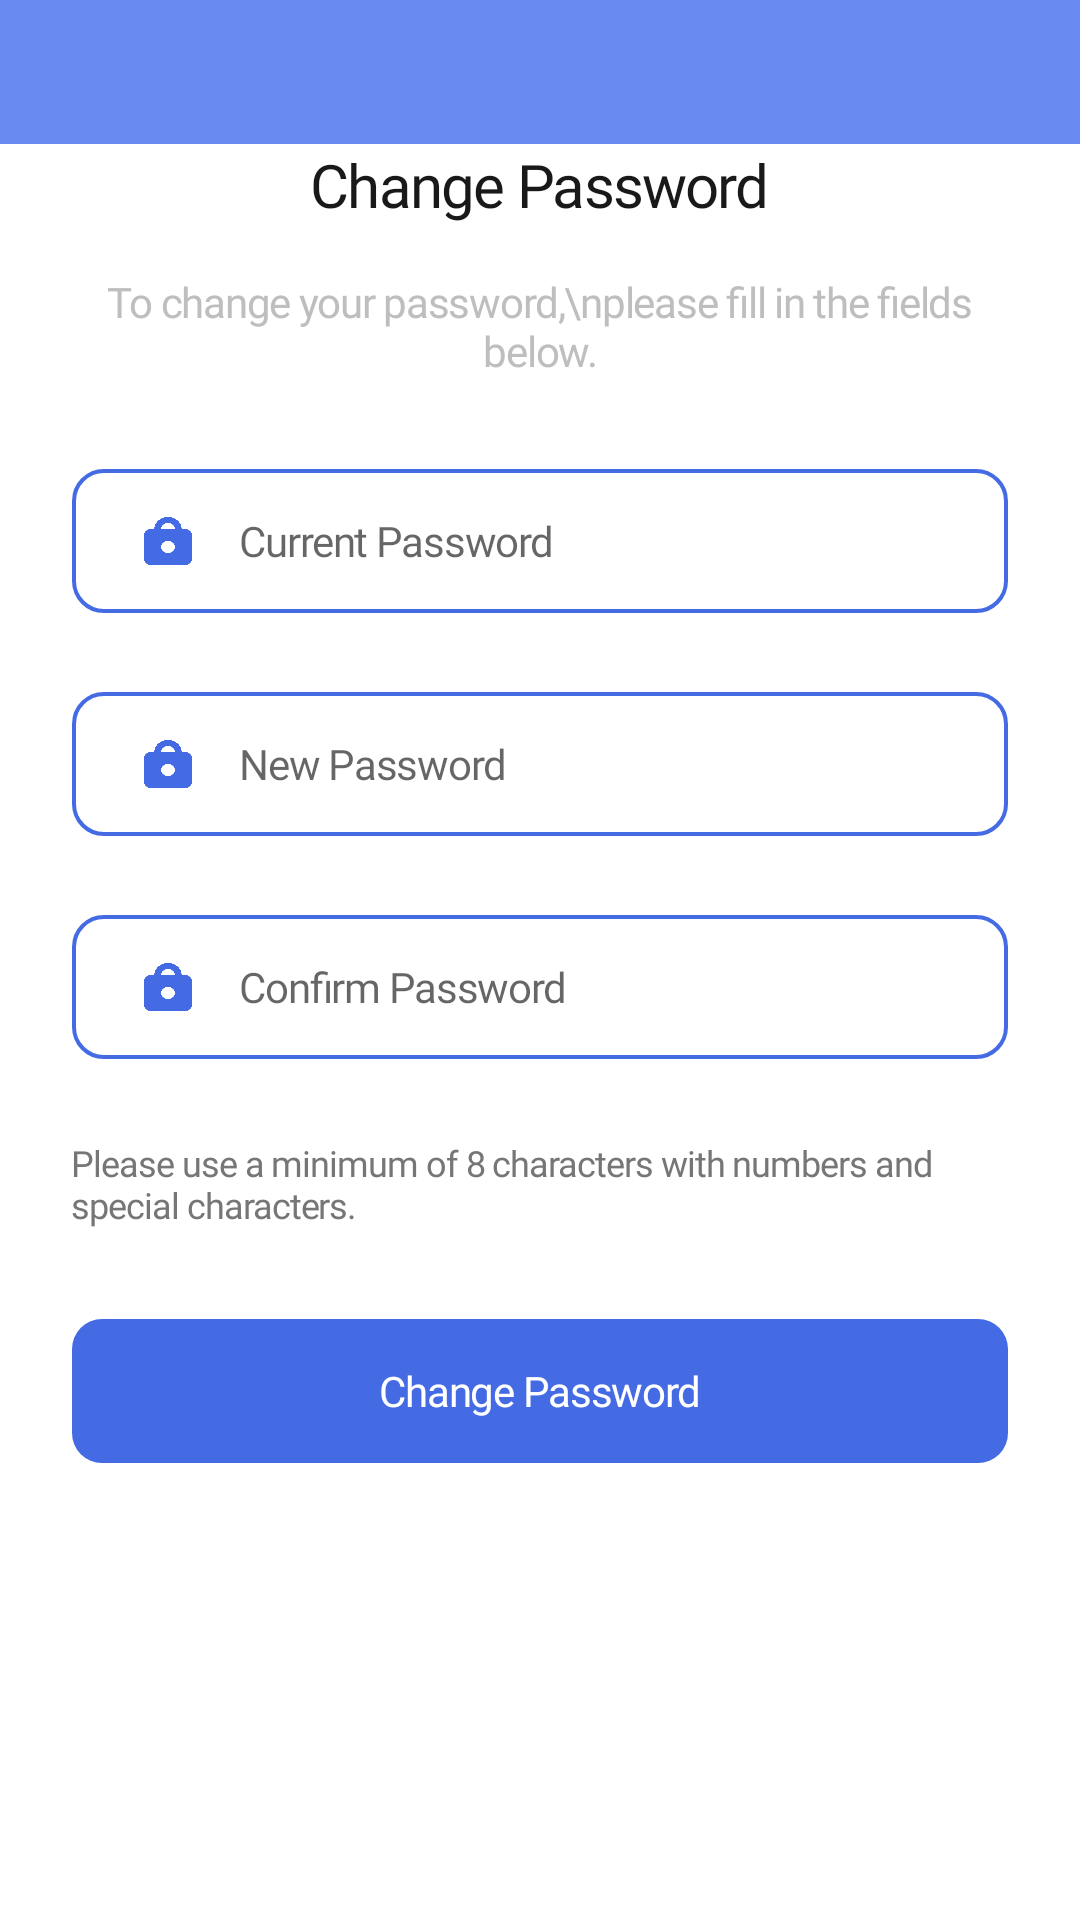

Android layout source for this screen:
<!-- AndroidManifest.xml: application theme AppTheme -->
<!-- res/layout/activity_change_password.xml -->
<?xml version="1.0" encoding="utf-8"?>
<RelativeLayout
        android:id="@+id/ac_root"
        xmlns:android="http://schemas.android.com/apk/res/android"
        xmlns:tools="http://schemas.android.com/tools"
        xmlns:app="http://schemas.android.com/apk/res-auto"
        android:layout_width="match_parent"
        android:clickable="true"
        android:focusable="true"
        android:layout_height="match_parent"
        android:background="@color/colorWhite"
        tools:context=".activities.signinup.SignUpActivity">

    <include layout="@layout/custom_appbar"/>

    <androidx.core.widget.NestedScrollView
            android:layout_width="match_parent"
            android:layout_below="@id/rl_appbar_root"
            android:layout_height="match_parent"
            android:overScrollMode="never"
            android:fillViewport="true">
        <LinearLayout android:layout_width="match_parent"
                      android:orientation="vertical"
                      android:paddingRight="24dp"
                      android:paddingLeft="24dp"
                      android:layout_below="@id/iv_logo"
                      android:layout_height="wrap_content">

            <TextView
                    android:layout_width="wrap_content"
                    android:layout_height="wrap_content"
                    style="@style/NormalBlack_Bold_20sp"
                    android:layout_gravity="center"
                    android:text="Change Password"/>

            <TextView
                    android:layout_width="wrap_content"
                    android:layout_height="wrap_content"
                    android:gravity="center"
                    android:layout_gravity="center"
                    android:layout_marginTop="16dp"
                    style="@style/LightGray_Regular_14sp"
                    android:text="To change your password,\nplease fill in the fields below."/>

            <LinearLayout
                    android:layout_width="match_parent"
                    android:layout_height="48dp"
                    android:layout_marginTop="30dp"
                    android:background="@drawable/semi_round_border_branding_2"
                    android:orientation="horizontal"
                    android:gravity="center_vertical">


                <ImageView android:layout_width="16dp"
                           android:layout_height="16dp"
                           android:layout_marginLeft="24dp"
                           android:src="@drawable/ic_psw" android:id="@+id/imageView4"/>
                <EditText
                        android:id="@+id/et_currentPassword"
                        android:layout_width="match_parent"
                        android:layout_height="match_parent"
                        android:maxLines="1"
                        android:paddingLeft="16dp"
                        android:paddingRight="16dp"
                        android:background="@color/colorTransparent"
                        style="@style/NormalBlack_Regular_14sp"
                        android:inputType="textPassword"
                        android:hint="Current Password"/>

            </LinearLayout>

            <TextView
                    android:id="@+id/tv_war_currentPassword"
                    android:layout_width="wrap_content"
                    android:layout_height="wrap_content"
                    android:text="Wrong password"
                    android:visibility="invisible"
                    tools:visibility="visible"
                    android:layout_marginLeft="8dp"
                    android:layout_marginTop="5dp"
                    style="@style/Alert_Regular_12sp"/>

            <LinearLayout
                    android:layout_width="match_parent"
                    android:layout_height="48dp"
                    android:layout_marginTop="5dp"
                    android:background="@drawable/semi_round_border_branding_2"
                    android:orientation="horizontal"
                    android:gravity="center_vertical">


                <ImageView android:layout_width="16dp"
                           android:layout_height="16dp"
                           android:layout_marginLeft="24dp"
                           android:src="@drawable/ic_psw"/>

                <EditText
                        android:id="@+id/et_psw"
                        android:layout_width="match_parent"
                        android:layout_height="match_parent"
                        android:maxLines="1"
                        android:paddingLeft="16dp"
                        android:paddingRight="16dp"
                        android:background="@color/colorTransparent"
                        style="@style/NormalBlack_Regular_14sp"
                        android:inputType="textPassword"
                        android:hint="New Password"/>

            </LinearLayout>

            <TextView
                    android:id="@+id/tv_war_psw"
                    android:layout_width="wrap_content"
                    android:layout_height="wrap_content"
                    android:text="Please use a minimum of 8 characters."
                    android:visibility="invisible"
                    tools:visibility="visible"
                    android:layout_marginLeft="8dp"
                    android:layout_marginTop="5dp"
                    style="@style/Alert_Regular_12sp"/>

            <LinearLayout
                    android:layout_width="match_parent"
                    android:layout_height="48dp"
                    android:layout_marginTop="5dp"
                    android:background="@drawable/semi_round_border_branding_2"
                    android:orientation="horizontal"
                    android:gravity="center_vertical">


                <ImageView android:layout_width="16dp"
                           android:layout_height="16dp"
                           android:layout_marginLeft="24dp"
                           android:src="@drawable/ic_psw"/>

                <EditText
                        android:id="@+id/et_psw2"
                        android:layout_width="match_parent"
                        android:layout_height="match_parent"
                        android:maxLines="1"
                        android:paddingLeft="16dp"
                        android:paddingRight="16dp"
                        android:background="@color/colorTransparent"
                        style="@style/NormalBlack_Regular_14sp"
                        android:inputType="textPassword"
                        android:hint="Confirm Password"/>

            </LinearLayout>

            <TextView
                    android:id="@+id/tv_war_psw2"
                    android:layout_width="wrap_content"
                    android:layout_height="wrap_content"
                    android:text="Please entePasswords do not match."
                    android:visibility="invisible"
                    tools:visibility="visible"
                    android:layout_marginLeft="8dp"
                    android:layout_marginTop="5dp"
                    style="@style/Alert_Regular_12sp"/>

            <TextView
                    android:layout_width="wrap_content"
                    android:layout_height="wrap_content"
                    style="@style/NormalGray_Regular_12sp"
                    android:layout_marginTop="5dp"
                    android:text="Please use a minimum of 8 characters with numbers and special characters."/>

            <TextView
                    android:id="@+id/tv_changePassword"
                    android:layout_width="match_parent"
                    android:layout_height="48dp"
                    android:gravity="center"
                    style="@style/NormalWhite_Bold_14sp"
                    android:padding="5dp"
                    android:background="@drawable/sel_semi_round_branding_btn"
                    android:enabled="true"
                    tools:enabled="false"
                    android:layout_marginBottom="30dp"
                    android:layout_marginTop="30dp"
                    android:text="Change Password"/>


        </LinearLayout>
    </androidx.core.widget.NestedScrollView>




</RelativeLayout>
<!-- res/layout/custom_appbar.xml (included above) -->
<?xml version="1.0" encoding="utf-8"?>
<RelativeLayout
        android:id="@+id/rl_appbar_root"
        xmlns:android="http://schemas.android.com/apk/res/android"
        android:layout_width="match_parent"
        tools:background="@color/colorPrimaryLight"
        android:layout_height="48dp" xmlns:tools="http://schemas.android.com/tools">

    <LinearLayout
            android:id="@+id/ll_center"
            android:layout_width="wrap_content"
            android:layout_height="match_parent"
            android:layout_centerInParent="true"
            android:orientation="horizontal">
            <TextView
                    android:id="@+id/tv_title"
                    android:layout_width="wrap_content"
                    android:layout_height="match_parent"
                    android:gravity="center"
                    android:visibility="gone"
                    tools:visibility="visible"
                    style="@style/NormalWhite_Bold_14sp"
                    android:text="HIGH RISE"/>
    </LinearLayout>

    <LinearLayout
            android:id="@+id/ll_left"
            android:layout_width="wrap_content"
            android:layout_height="match_parent"
            android:layout_alignParentLeft="true"

            android:orientation="horizontal">
        <ImageView
                android:id="@+id/iv_back"
                android:layout_width="56dp"
                android:paddingLeft="24dp"
                android:visibility="gone"
                tools:visibility="gone"
                android:paddingRight="16dp"
                android:layout_height="match_parent"
                android:src="@drawable/ic_back"
                />
        <ImageView
                android:id="@+id/iv_back_white"
                android:layout_width="56dp"
                android:paddingLeft="21dp"
                android:visibility="gone"
                tools:visibility="gone"
                android:paddingRight="16dp"
                android:layout_height="match_parent"
                android:src="@drawable/ic_left_arrow_white"
                />
        <ImageView
                android:id="@+id/iv_user"
                android:layout_width="56dp"
                android:paddingLeft="21dp"
                android:visibility="gone"
                tools:visibility="visible"
                android:paddingRight="16dp"
                android:layout_height="match_parent"
                android:src="@drawable/ic_user"
                />

    </LinearLayout>

    <LinearLayout
            android:id="@+id/ll_right"
            android:layout_width="wrap_content"
            android:layout_height="match_parent"
            android:layout_alignParentRight="true"
            android:orientation="horizontal">
        <ImageView
                android:id="@+id/iv_menu"
                android:layout_width="56dp"
                android:paddingRight="21dp"
                android:visibility="gone"
                tools:visibility="visible"
                android:paddingLeft="16dp"
                android:layout_height="match_parent"
                android:src="@drawable/ic_menu"
        />

        <ImageView
                android:id="@+id/iv_question"
                android:layout_width="56dp"
                android:paddingRight="21dp"
                android:visibility="gone"
                android:paddingLeft="16dp"
                android:layout_height="match_parent"
                android:src="@drawable/ic_question"
        />
    </LinearLayout>

</RelativeLayout>
<!-- resources referenced by this layout -->
<resources>
  <color name="colorPrimaryLight">#698AF0</color>
  <color name="colorTransparent">#00FFFFFF</color>
  <color name="colorWhite">#FFFFFF</color>
  <!-- drawable sel_semi_round_branding_btn (drawable) -->
  <?xml version="1.0" encoding="utf-8"?>
  <selector xmlns:android="http://schemas.android.com/apk/res/android">
      <item android:drawable="@drawable/semi_round_branding" android:state_enabled="true"/>
      <item android:drawable="@drawable/semi_round_branding_disenabled" android:state_enabled="false"/>
  
      <item android:drawable="@drawable/semi_round_branding_disenabled"/>
  </selector>
  <style name="Alert_Regular_12sp">
          <item name="android:letterSpacing">-0.03</item>
          <item name="android:fontFamily">@font/heebo_regular</item>
          <item name="android:textColor">@color/colorAlert</item>
          <item name="android:textSize">12sp</item>
      </style>
  <style name="LightGray_Regular_14sp">
          <item name="android:letterSpacing">-0.03</item>
          <item name="android:fontFamily">@font/heebo_regular</item>
          <item name="android:textColor">@color/colorFont3</item>
          <item name="android:textSize">14sp</item>
      </style>
  <style name="NormalBlack_Bold_20sp">
          <item name="android:letterSpacing">-0.03</item>
          <item name="android:fontFamily">@font/heebo_bold</item>
          <item name="android:textColor">@color/colorFont1</item>
          <item name="android:textSize">20sp</item>
      </style>
  <style name="NormalBlack_Regular_14sp">
          <item name="android:letterSpacing">-0.03</item>
          <item name="android:fontFamily">@font/heebo_regular</item>
          <item name="android:textColor">@color/colorFont1</item>
          <item name="android:textSize">14sp</item>
      </style>
  <style name="NormalGray_Regular_12sp">
          <item name="android:letterSpacing">-0.03</item>
          <item name="android:fontFamily">@font/heebo_regular</item>
          <item name="android:textColor">@color/colorFont2</item>
          <item name="android:textSize">12sp</item>
      </style>
  <style name="NormalWhite_Bold_14sp">
          <item name="android:letterSpacing">-0.03</item>
          <item name="android:fontFamily">@font/heebo_bold</item>
          <item name="android:textColor">@color/colorWhite</item>
          <item name="android:textSize">14sp</item>
      </style>
  <!-- drawable semi_round_branding (drawable) -->
  <?xml version="1.0" encoding="utf-8"?>
  <shape xmlns:android="http://schemas.android.com/apk/res/android"
         android:shape="rectangle">
      <solid android:color="@color/colorPrimary" />
      <corners android:bottomRightRadius="10dp"
               android:bottomLeftRadius="10dp"
               android:topRightRadius="10dp"
               android:topLeftRadius="10dp"/>
  </shape>
  <!-- drawable semi_round_branding_disenabled (drawable) -->
  <?xml version="1.0" encoding="utf-8"?>
  <shape xmlns:android="http://schemas.android.com/apk/res/android"
         android:shape="rectangle">
      <solid android:color="@color/colorDisabled" />
      <corners android:bottomRightRadius="10dp"
               android:bottomLeftRadius="10dp"
               android:topRightRadius="10dp"
               android:topLeftRadius="10dp"/>
  </shape>
  <color name="colorPrimary">#446BE3</color>
  <color name="colorAlert">#E52D2D</color>
  <color name="colorFont3">#BEBEBE</color>
  <color name="colorFont1">#191919</color>
  <color name="colorFont2">#767676</color>
  <color name="colorPrimaryDark">#6B83CD</color>
  <color name="colorAccent">#03DAC5</color>
  <style name="Widget.MyTheme.ListView" parent="android:Widget.ListView">
          <item name="android:overScrollMode">never</item>
      </style>
  <style name="Widget.MyTheme.ScrollView" parent="android:Widget.ScrollView">
          <item name="android:overScrollMode">never</item>
      </style>
  <color name="colorDisabled">#ABBCF0</color>
</resources>
